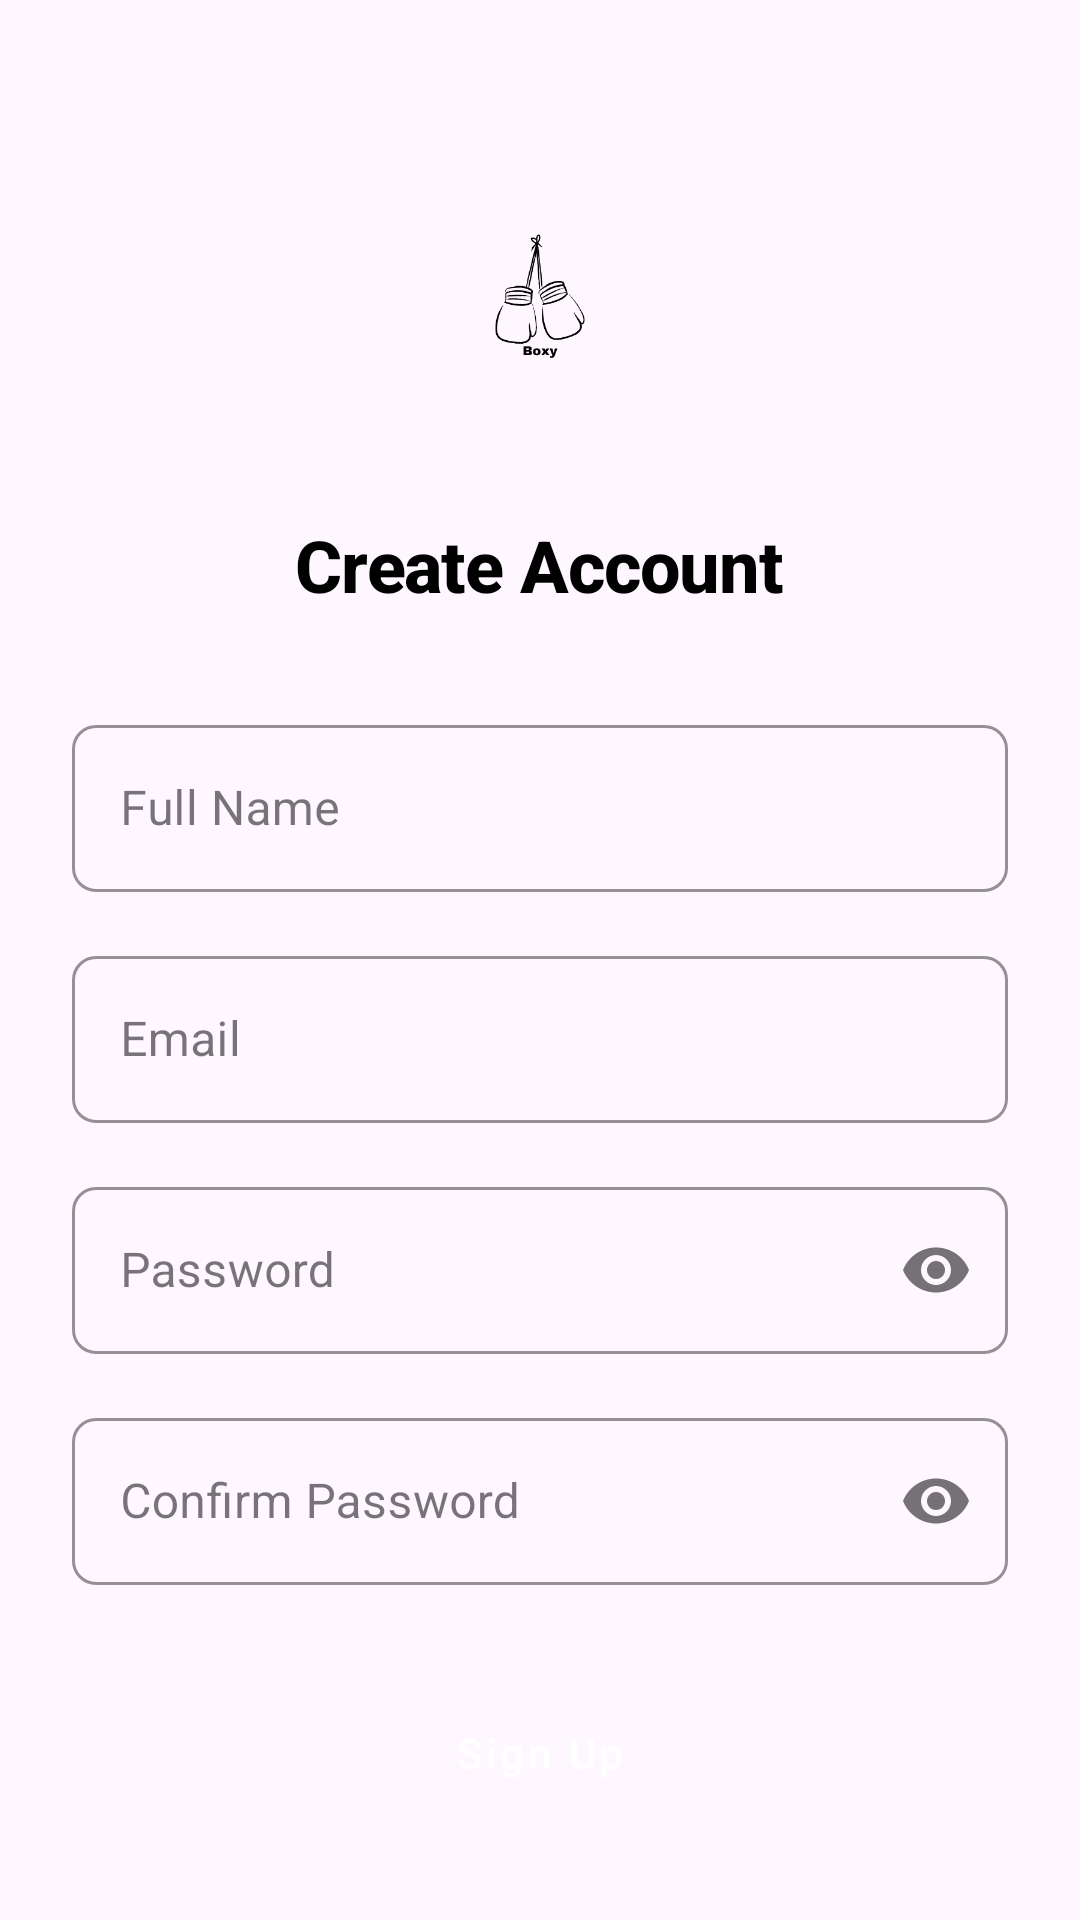

The Android layout XML behind this screen, and the referenced resources:
<!-- AndroidManifest.xml: application theme Theme.Boxy -->
<!-- res/layout/activity_sign_up.xml -->
<?xml version="1.0" encoding="utf-8"?>
<androidx.constraintlayout.widget.ConstraintLayout xmlns:android="http://schemas.android.com/apk/res/android"
    xmlns:app="http://schemas.android.com/apk/res-auto"
    xmlns:tools="http://schemas.android.com/tools"
    android:layout_width="match_parent"
    android:layout_height="match_parent"
    android:padding="24dp"
    android:id="@+id/main"
    >

    <ImageView
        android:id="@+id/iv_logo"
        android:layout_width="100dp"
        android:layout_height="100dp"
        android:layout_marginTop="32dp"
        android:contentDescription="@string/app_name"
        android:src="@drawable/boxy"
        app:layout_constraintEnd_toEndOf="parent"
        app:layout_constraintStart_toStartOf="parent"
        app:layout_constraintTop_toTopOf="parent" />

    <TextView
        android:id="@+id/tv_create_account"
        android:layout_width="wrap_content"
        android:layout_height="wrap_content"
        android:layout_marginTop="16dp"
        android:text="@string/create_account"
        android:textAppearance="@style/TextAppearance.App.Headline1"
        android:textStyle="bold"
        app:layout_constraintEnd_toEndOf="parent"
        app:layout_constraintStart_toStartOf="parent"
        app:layout_constraintTop_toBottomOf="@+id/iv_logo" />

    <com.google.android.material.textfield.TextInputLayout
        android:id="@+id/til_name"
        style="@style/TextInputLayout.App"
        android:layout_width="match_parent"
        android:layout_height="wrap_content"
        android:layout_marginTop="32dp"
        android:hint="@string/name"
        app:layout_constraintEnd_toEndOf="parent"
        app:layout_constraintStart_toStartOf="parent"
        app:layout_constraintTop_toBottomOf="@+id/tv_create_account">

        <com.google.android.material.textfield.TextInputEditText
            android:id="@+id/et_name"
            android:layout_width="match_parent"
            android:layout_height="wrap_content"
            android:inputType="textPersonName" />
    </com.google.android.material.textfield.TextInputLayout>

    <com.google.android.material.textfield.TextInputLayout
        android:id="@+id/til_email"
        style="@style/TextInputLayout.App"
        android:layout_width="match_parent"
        android:layout_height="wrap_content"
        android:layout_marginTop="16dp"
        android:hint="@string/email"
        app:layout_constraintEnd_toEndOf="parent"
        app:layout_constraintStart_toStartOf="parent"
        app:layout_constraintTop_toBottomOf="@+id/til_name">

        <com.google.android.material.textfield.TextInputEditText
            android:id="@+id/et_email"
            android:layout_width="match_parent"
            android:layout_height="wrap_content"
            android:inputType="textEmailAddress" />
    </com.google.android.material.textfield.TextInputLayout>

    <com.google.android.material.textfield.TextInputLayout
        android:id="@+id/til_password"
        style="@style/TextInputLayout.App"
        android:layout_width="match_parent"
        android:layout_height="wrap_content"
        android:layout_marginTop="16dp"
        android:hint="@string/password"
        app:layout_constraintEnd_toEndOf="parent"
        app:layout_constraintStart_toStartOf="parent"
        app:layout_constraintTop_toBottomOf="@+id/til_email"
        app:passwordToggleEnabled="true">

        <com.google.android.material.textfield.TextInputEditText
            android:id="@+id/et_password"
            android:layout_width="match_parent"
            android:layout_height="wrap_content"
            android:inputType="textPassword" />
    </com.google.android.material.textfield.TextInputLayout>

    <com.google.android.material.textfield.TextInputLayout
        android:id="@+id/til_confirm_password"
        style="@style/TextInputLayout.App"
        android:layout_width="match_parent"
        android:layout_height="wrap_content"
        android:layout_marginTop="16dp"
        android:hint="@string/confirm_password"
        app:layout_constraintEnd_toEndOf="parent"
        app:layout_constraintStart_toStartOf="parent"
        app:layout_constraintTop_toBottomOf="@+id/til_password"
        app:passwordToggleEnabled="true">

        <com.google.android.material.textfield.TextInputEditText
            android:id="@+id/et_confirm_password"
            android:layout_width="match_parent"
            android:layout_height="wrap_content"
            android:inputType="textPassword" />
    </com.google.android.material.textfield.TextInputLayout>

    <Button
        android:id="@+id/btn_signup"
        style="@style/Button.App.Primary"
        android:layout_width="match_parent"
        android:layout_height="wrap_content"
        android:layout_marginTop="32dp"
        android:text="@string/signup"
        app:layout_constraintEnd_toEndOf="parent"
        app:layout_constraintStart_toStartOf="parent"
        app:layout_constraintTop_toBottomOf="@+id/til_confirm_password" />

    <TextView
        android:id="@+id/tv_login"
        android:layout_width="wrap_content"
        android:layout_height="wrap_content"
        android:layout_marginTop="16dp"
        android:text="@string/already_have_account"
        android:textColor="@color/primary"
        app:layout_constraintEnd_toEndOf="parent"
        app:layout_constraintStart_toStartOf="parent"
        app:layout_constraintTop_toBottomOf="@+id/btn_signup" />

</androidx.constraintlayout.widget.ConstraintLayout>
<!-- resources referenced by this layout -->
<resources>
  <color name="primary">#FF1E88E5</color>
  <!-- drawable boxy: png bitmap (drawable, 23974 bytes) -->
  <string name="already_have_account">Already have an account? Login</string>
  <string name="app_name">BoxFit</string>
  <string name="confirm_password">Confirm Password</string>
  <string name="create_account">Create Account</string>
  <string name="email">Email</string>
  <string name="name">Full Name</string>
  <string name="password">Password</string>
  <string name="signup">Sign Up</string>
  <style name="Button.App.Primary" parent="Widget.MaterialComponents.Button">
          <item name="android:textColor">@color/white</item>
          <item name="backgroundTint">@color/primary</item>
          <item name="cornerRadius">8dp</item>
          <item name="android:paddingStart">24dp</item>
          <item name="android:paddingEnd">24dp</item>
          <item name="android:paddingTop">12dp</item>
          <item name="android:paddingBottom">12dp</item>
          <item name="android:textAllCaps">false</item>
      </style>
  <style name="TextAppearance.App.Headline1" parent="TextAppearance.MaterialComponents.Headline1">
          <item name="fontFamily">sans-serif-medium</item>
          <item name="android:textSize">24sp</item>
          <item name="android:textColor">@color/black</item>
      </style>
  <style name="TextInputLayout.App" parent="Widget.MaterialComponents.TextInputLayout.OutlinedBox">
          <item name="boxStrokeColor">@color/primary</item>
          <item name="boxStrokeWidth">1dp</item>
          <item name="boxCornerRadiusBottomEnd">8dp</item>
          <item name="boxCornerRadiusBottomStart">8dp</item>
          <item name="boxCornerRadiusTopEnd">8dp</item>
          <item name="boxCornerRadiusTopStart">8dp</item>
          <item name="hintTextColor">@color/primary</item>
      </style>
  <style name="Theme.Boxy" parent="Base.Theme.Boxy" />
  <color name="white">#FFFFFFFF</color>
  <color name="black">#FF000000</color>
  <style name="Base.Theme.Boxy" parent="Theme.Material3.DayNight.NoActionBar">
          
          
      </style>
</resources>
